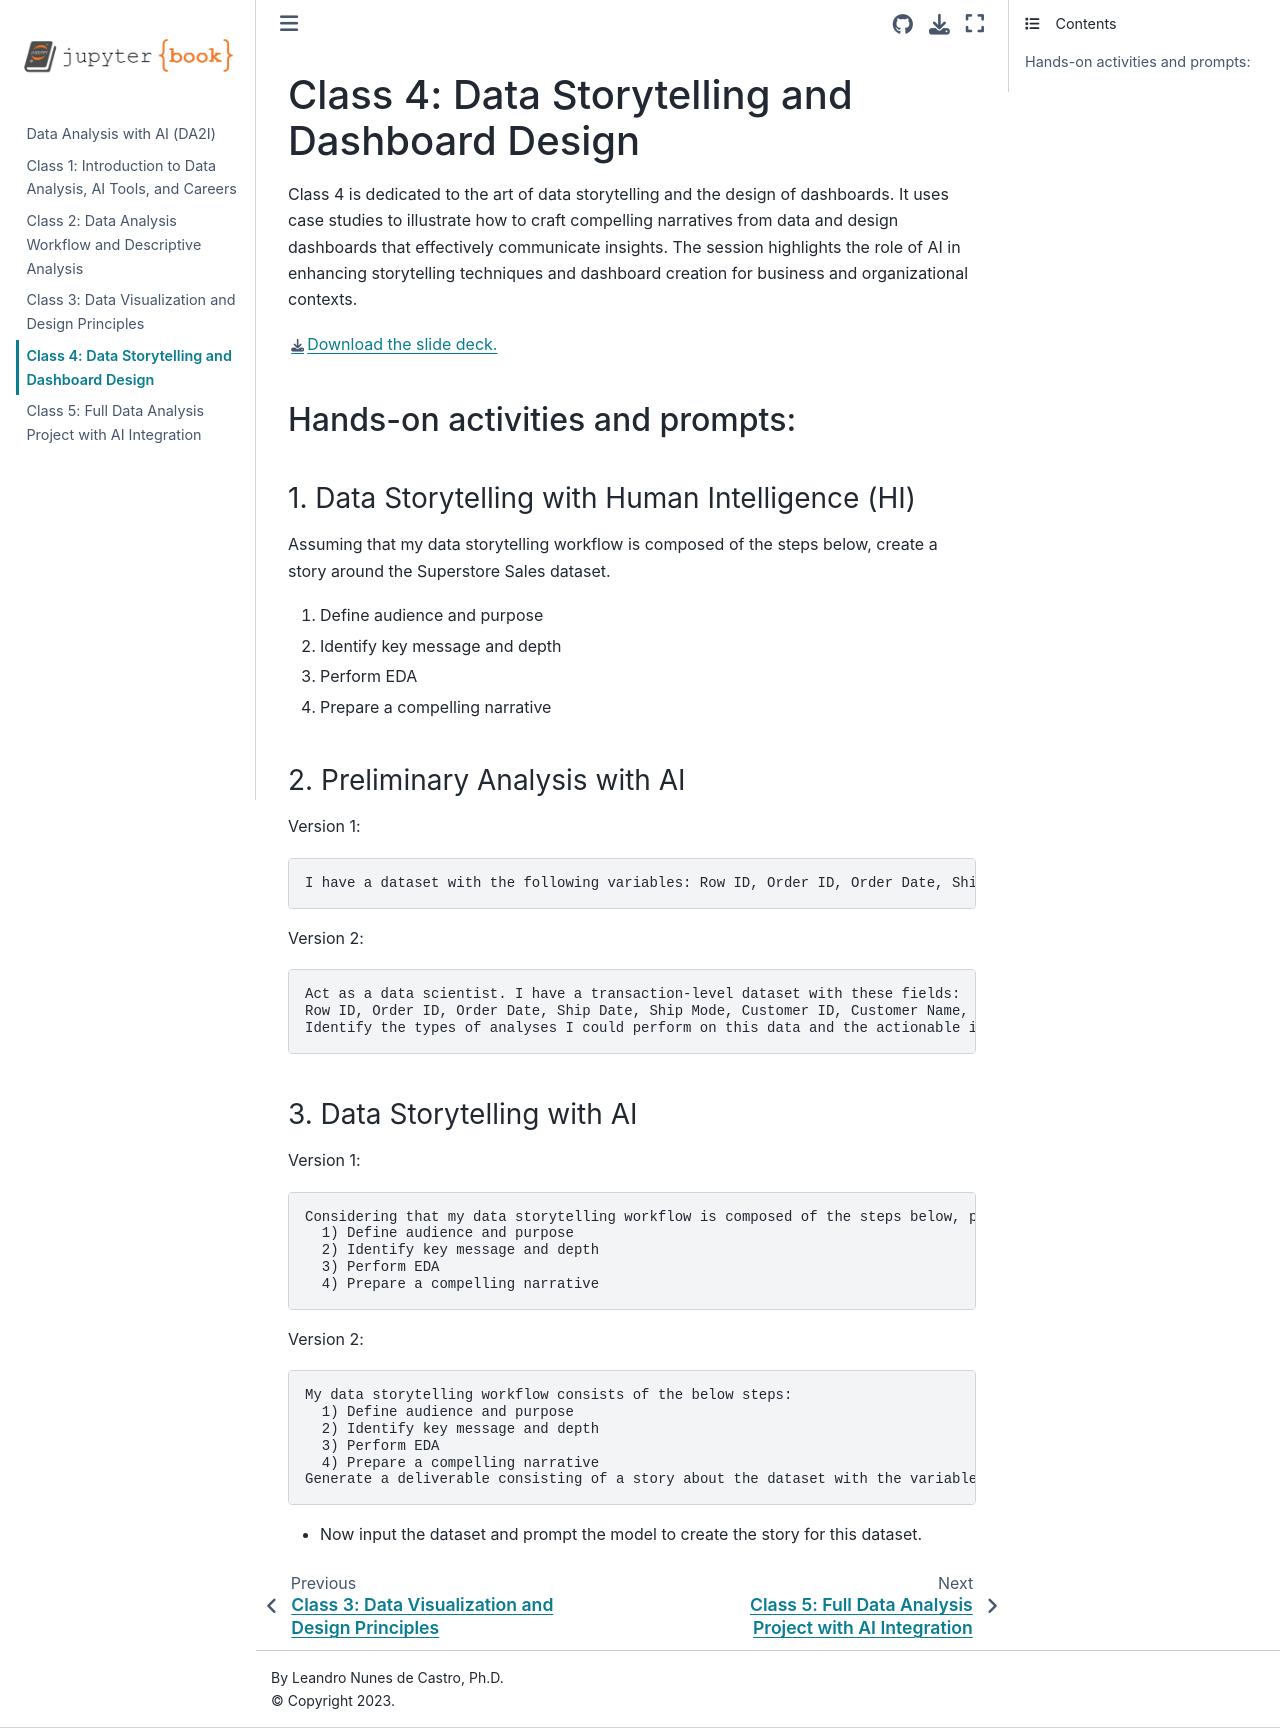

repository: lndecastro/Data_Analysis_with_AI · page: Class4.html · generator: jekyll

# Class 4: Data Storytelling and Dashboard Design

Class 4 is dedicated to the art of data storytelling and the design of dashboards. It uses case studies to illustrate how to craft compelling narratives from data and design dashboards that effectively communicate insights. The session highlights the role of AI in enhancing storytelling techniques and dashboard creation for business and organizational contexts.

[Download the slide deck.](./DA2I_Class04_Storytelling_Dashboard.pdf)

## Hands-on activities and prompts:

### 1. Data Storytelling with Human Intelligence (HI)

Assuming that my data storytelling workflow is composed of the steps below, create a story around the Superstore Sales dataset.
1) Define audience and purpose
2) Identify key message and depth
3) Perform EDA
4) Prepare a compelling narrative

### 2. Preliminary Analysis with AI

Version 1:
```
I have a dataset with the following variables: Row ID, Order ID, Order Date, Ship Date, Ship Mode, Customer ID, Customer Name, Segment, Country, City, State, Postal Code, Region, Product ID, Category, Sub-Category, Product Name, Sales. What types of analyses can I perform with such data and what types of insights I could get from the data?
```
Version 2:
```
Act as a data scientist. I have a transaction‐level dataset with these fields:
Row ID, Order ID, Order Date, Ship Date, Ship Mode, Customer ID, Customer Name, Segment, Country, City, State, Postal Code, Region, Product ID, Category, Sub-Category, Product Name, Sales.
Identify the types of analyses I could perform on this data and the actionable insights that each might be expected to yield.
```

### 3. Data Storytelling with AI

Version 1:
```
Considering that my data storytelling workflow is composed of the steps below, please create a story around the dataset with the variables listed above.
  1) Define audience and purpose
  2) Identify key message and depth
  3) Perform EDA
  4) Prepare a compelling narrative
```
Version 2:
```
My data storytelling workflow consists of the below steps:
  1) Define audience and purpose
  2) Identify key message and depth
  3) Perform EDA
  4) Prepare a compelling narrative
Generate a deliverable consisting of a story about the dataset with the variables listed above.
```
- Now input the dataset and prompt the model to create the story for this dataset.
